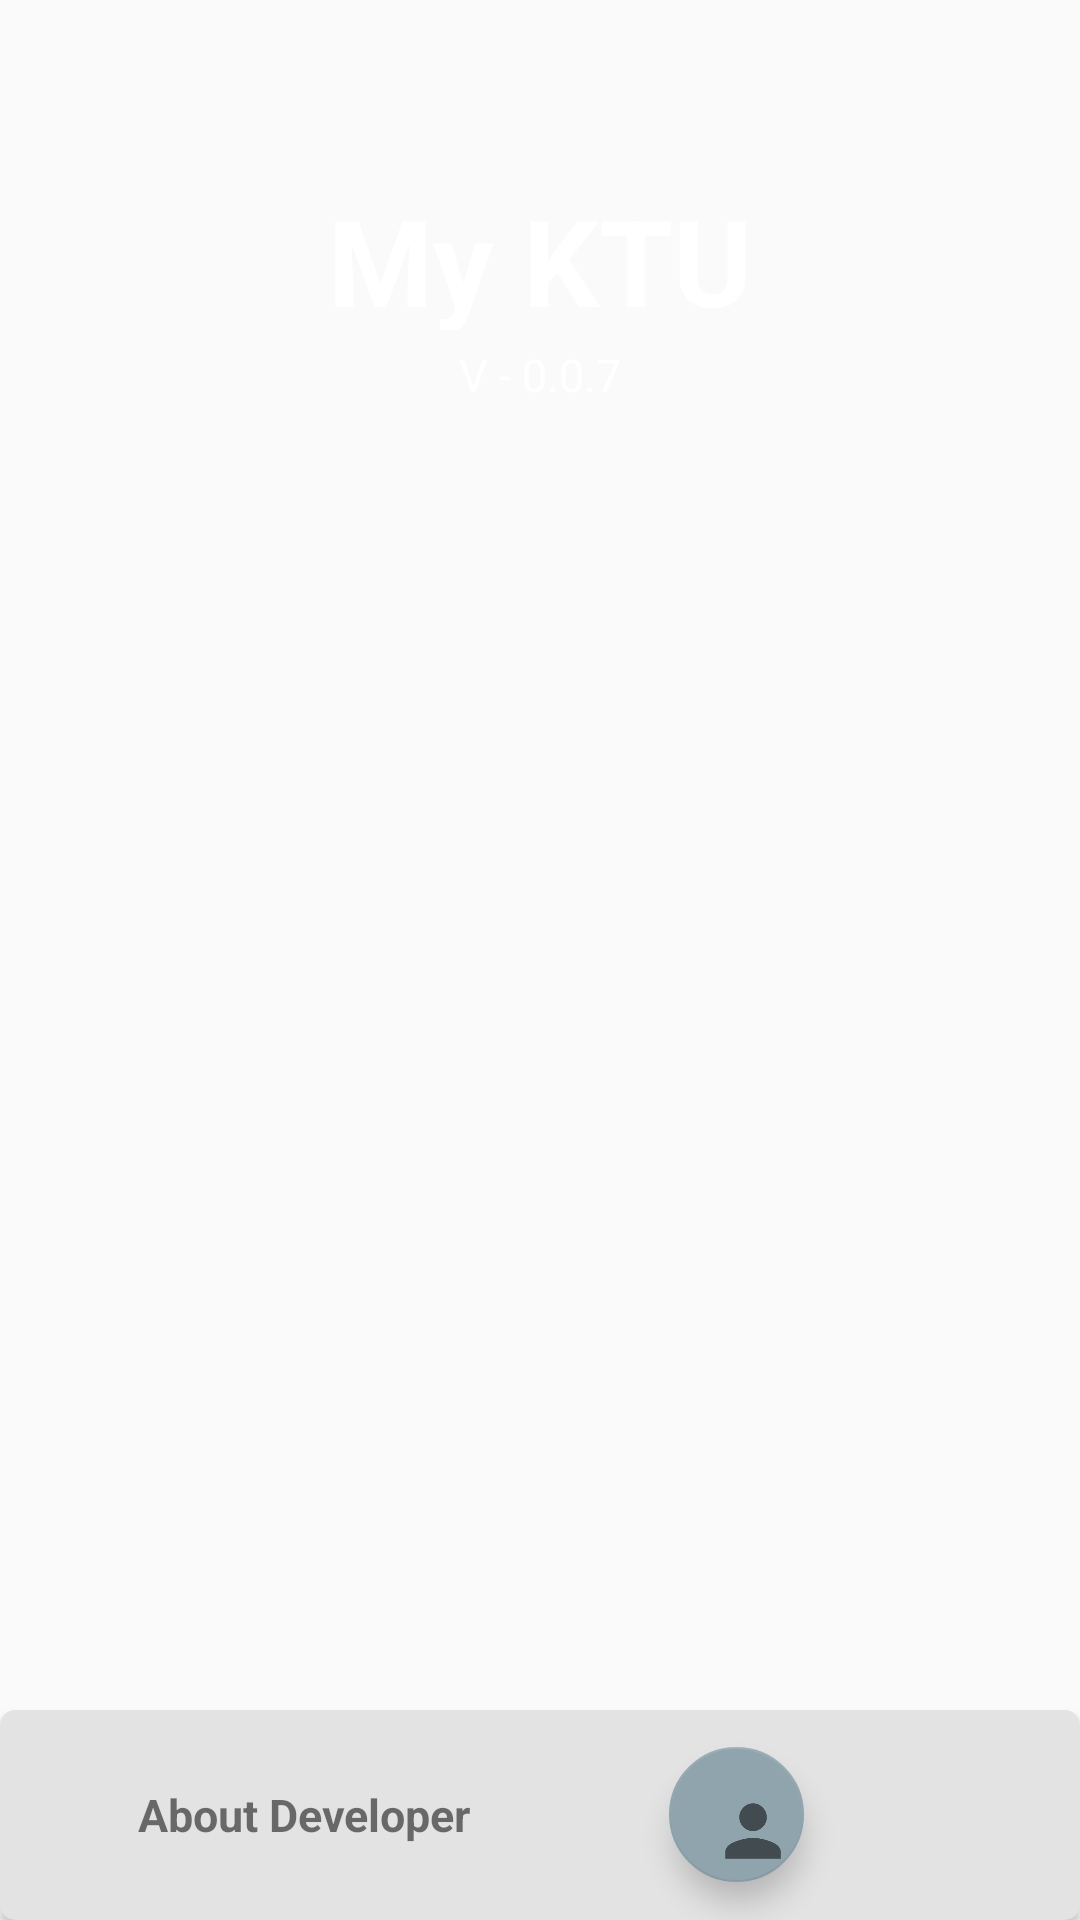

The Android layout XML behind this screen, and the referenced resources:
<!-- AndroidManifest.xml: application theme AppTheme -->
<!-- res/layout/dev.xml -->
<?xml version="1.0" encoding="utf-8"?>


<android.support.design.widget.CoordinatorLayout xmlns:android="http://schemas.android.com/apk/res/android"
    xmlns:app="http://schemas.android.com/apk/res-auto"
    android:orientation="vertical"
    android:layout_width="match_parent"
    android:layout_height="match_parent"
    android:background="@drawable/splash">

    <TextView
        android:layout_width="match_parent"
        android:layout_height="50dp"
        android:textSize="40dp"
        android:textStyle="bold"
        android:layout_marginTop="60dp"
        android:gravity="center"
        android:textColor="@color/white"
        android:text="My KTU"/>

    <TextView
        android:layout_width="match_parent"
        android:layout_height="50dp"
        android:textColor="@color/white"
        android:textSize="15dp"
        android:layout_marginTop="100dp"
        android:gravity="center"
        android:text="V - 0.0.7"/>


    <android.support.v7.widget.CardView
        android:layout_width="match_parent"
        app:cardBackgroundColor="@color/grey"
        xmlns:android="http://schemas.android.com/apk/res/android"
        android:layout_height="70dp"
        android:id="@+id/dev7"
        app:cardCornerRadius="5dp"
        android:layout_gravity="bottom">
        <LinearLayout
            android:layout_width="match_parent"
            android:layout_height="match_parent"
            android:orientation="horizontal">
            <TextView
                android:textStyle="bold"
                android:gravity="center_horizontal"
                android:textSize="15sp"
                android:layout_gravity="center"
                android:layout_width="wrap_content"
                android:layout_weight ="1"
                android:layout_height="wrap_content"
                android:text="About Developer"/>

            <android.support.design.widget.FloatingActionButton
                android:id="@+id/dev1"
                android:layout_width="wrap_content"
                android:layout_weight ="1"
                android:elevation="5dp"
                android:layout_marginLeft="20dp"
                android:layout_gravity="center"
                android:src="@drawable/ic_person"

                android:layout_height="45dp" />
        </LinearLayout>
    </android.support.v7.widget.CardView>
</android.support.design.widget.CoordinatorLayout>
<!-- resources referenced by this layout -->
<resources>
  <color name="grey">#e3e3e3</color>
  <color name="white">#ffffff</color>
  <!-- drawable ic_person: png bitmap (drawable-xhdpi, 2950 bytes) -->
  <style name="AppTheme" parent="Theme.AppCompat.Light.NoActionBar">
          
          <item name="windowActionBar">false</item>
          <item name="windowNoTitle">true</item>
          <item name="colorPrimary">@color/colorPrimary</item>
          <item name="colorPrimaryDark">@color/colorPrimaryDark</item>
          <item name="colorAccent">@color/colorAccent</item>
      </style>
  <color name="colorPrimary">#607D8B</color>
  <color name="colorPrimaryDark">#263238</color>
  <color name="colorAccent">#90A4AE</color>
</resources>
